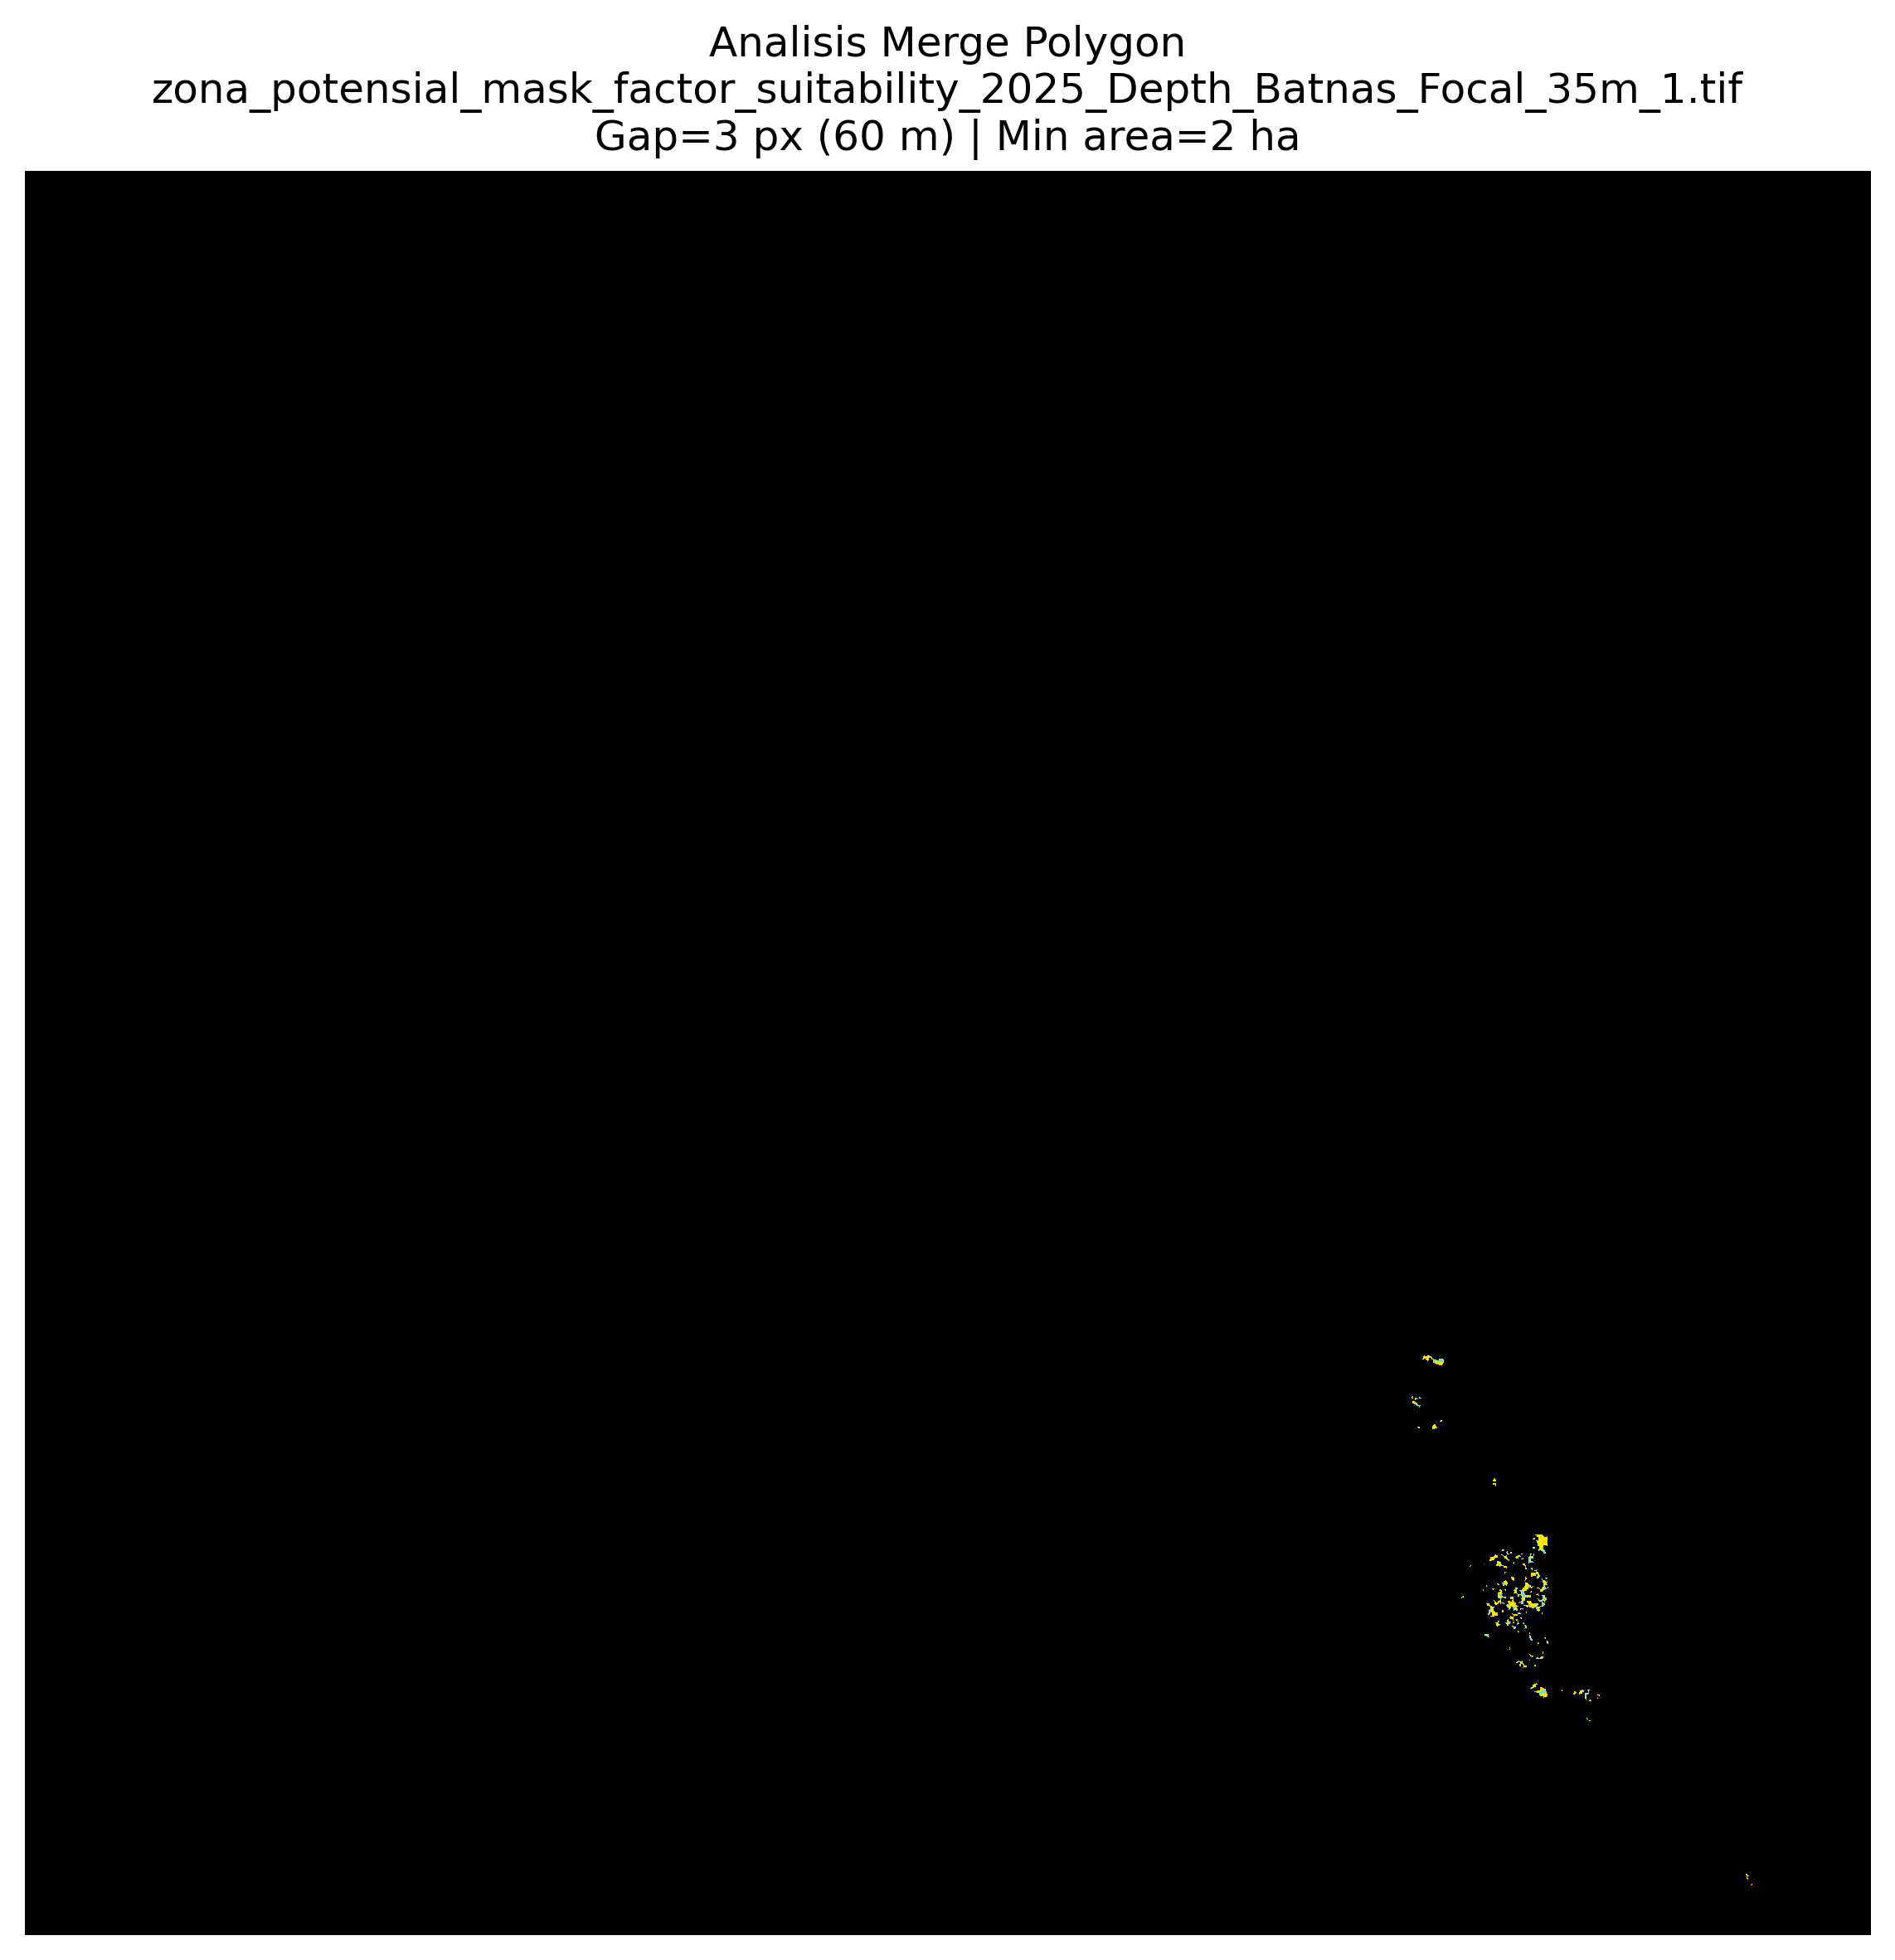

The table this chart was drawn from, first rows:
merged_group_id, final_zone_id, merge_gap_pixels, merge_gap_m, min_area_ha_threshold, passes_min_area, n_original_polygons, original_polygon_ids, original_pixel_count, merged_pixel_count, added_gap_pixel_count, original_area_ha, merged_area_ha, added_gap_area_ha
1, 1, 3, 60, 2, True, 4, 1,2,3,4, 1248, 1643, 395, 49.92, 65.72, 15.8
2, , 3, 60, 2, False, 1, 5, 34, 43, 9, 1.36, 1.72, 0.36
3, 2, 3, 60, 2, True, 3, 6,8,9, 374, 514, 140, 14.96, 20.56, 5.6
4, , 3, 60, 2, False, 1, 7, 35, 35, 0, 1.4, 1.4, 0.0
5, 3, 3, 60, 2, True, 1, 10, 49, 56, 7, 1.96, 2.24, 0.28
6, 4, 3, 60, 2, True, 1, 11, 327, 327, 0, 13.08, 13.08, 0.0
7, 5, 3, 60, 2, True, 1, 12, 49, 52, 3, 1.96, 2.08, 0.12
8, 6, 3, 60, 2, True, 2, 13,14, 217, 260, 43, 8.68, 10.4, 1.72
9, 7, 3, 60, 2, True, 1, 15, 2533, 2804, 271, 101.3, 112.2, 10.84
10, 8, 3, 60, 2, True, 1, 16, 57, 70, 13, 2.28, 2.8, 0.52
11, 9, 3, 60, 2, True, 1, 17, 71, 77, 6, 2.84, 3.08, 0.24
12, 10, 3, 60, 2, True, 1, 18, 62, 62, 0, 2.48, 2.48, 0.0
13, 11, 3, 60, 2, True, 1, 19, 67, 71, 4, 2.68, 2.84, 0.16
14, , 3, 60, 2, False, 1, 20, 28, 28, 0, 1.12, 1.12, 0.0
15, , 3, 60, 2, False, 1, 21, 32, 35, 3, 1.28, 1.4, 0.12
16, 12, 3, 60, 2, True, 2, 22,24, 413, 672, 259, 16.52, 26.88, 10.36
17, 13, 3, 60, 2, True, 1, 23, 523, 555, 32, 20.92, 22.2, 1.28
18, 14, 3, 60, 2, True, 2, 25,27, 216, 265, 49, 8.64, 10.6, 1.96
19, 15, 3, 60, 2, True, 1, 26, 169, 224, 55, 6.76, 8.96, 2.2
20, 16, 3, 60, 2, True, 1, 28, 44, 78, 34, 1.76, 3.12, 1.36
21, 17, 3, 60, 2, True, 1, 29, 536, 638, 102, 21.44, 25.52, 4.08
22, 18, 3, 60, 2, True, 1, 30, 50, 50, 0, 2.0, 2.0, 0.0
23, , 3, 60, 2, False, 1, 31, 29, 41, 12, 1.16, 1.64, 0.48
24, 19, 3, 60, 2, True, 2, 32,35, 153, 190, 37, 6.12, 7.6, 1.48
25, , 3, 60, 2, False, 1, 33, 29, 35, 6, 1.16, 1.4, 0.24
26, , 3, 60, 2, False, 1, 34, 34, 46, 12, 1.36, 1.84, 0.48
27, 20, 3, 60, 2, True, 2, 36,38, 632, 784, 152, 25.28, 31.36, 6.08
28, , 3, 60, 2, False, 1, 37, 39, 47, 8, 1.56, 1.88, 0.32
29, 21, 3, 60, 2, True, 1, 39, 182, 185, 3, 7.28, 7.4, 0.12
30, 22, 3, 60, 2, True, 1, 40, 85, 96, 11, 3.4, 3.84, 0.44
31, , 3, 60, 2, False, 1, 41, 43, 47, 4, 1.72, 1.88, 0.16
32, 23, 3, 60, 2, True, 3, 42,48,49, 766, 952, 186, 30.64, 38.08, 7.44
33, 24, 3, 60, 2, True, 2, 43,46, 313, 442, 129, 12.52, 17.68, 5.16
34, 25, 3, 60, 2, True, 11, 44,50,56,59,60,65,66,68,70,72,73, 3522, 4837, 1315, 140.9, 193.5, 52.6
35, , 3, 60, 2, False, 1, 45, 46, 46, 0, 1.84, 1.84, 0.0
36, , 3, 60, 2, False, 1, 47, 33, 36, 3, 1.32, 1.44, 0.12
37, 26, 3, 60, 2, True, 1, 51, 67, 67, 0, 2.68, 2.68, 0.0
38, 27, 3, 60, 2, True, 4, 52,58,64,67, 973, 1303, 330, 38.92, 52.12, 13.2
39, 28, 3, 60, 2, True, 1, 53, 57, 57, 0, 2.28, 2.28, 0.0
40, , 3, 60, 2, False, 1, 54, 30, 30, 0, 1.2, 1.2, 0.0
41, , 3, 60, 2, False, 1, 55, 35, 35, 0, 1.4, 1.4, 0.0
42, 29, 3, 60, 2, True, 1, 57, 69, 76, 7, 2.76, 3.04, 0.28
43, 30, 3, 60, 2, True, 2, 61,62, 56, 79, 23, 2.24, 3.16, 0.92
44, 31, 3, 60, 2, True, 3, 63,71,74, 1199, 1565, 366, 47.96, 62.6, 14.64
45, 32, 3, 60, 2, True, 3, 69,77,81, 994, 1270, 276, 39.76, 50.8, 11.04
46, 33, 3, 60, 2, True, 1, 75, 56, 73, 17, 2.24, 2.92, 0.68
47, 34, 3, 60, 2, True, 1, 76, 59, 66, 7, 2.36, 2.64, 0.28
48, , 3, 60, 2, False, 1, 78, 33, 33, 0, 1.32, 1.32, 0.0
49, , 3, 60, 2, False, 1, 79, 39, 39, 0, 1.56, 1.56, 0.0
50, 35, 3, 60, 2, True, 3, 80,82,83, 133, 217, 84, 5.32, 8.68, 3.36
51, 36, 3, 60, 2, True, 1, 84, 254, 303, 49, 10.16, 12.12, 1.96
52, , 3, 60, 2, False, 1, 85, 26, 30, 4, 1.04, 1.2, 0.16
53, 37, 3, 60, 2, True, 2, 86,90, 111, 182, 71, 4.44, 7.28, 2.84
54, 38, 3, 60, 2, True, 1, 87, 232, 382, 150, 9.28, 15.28, 6.0
55, 39, 3, 60, 2, True, 1, 88, 237, 267, 30, 9.48, 10.68, 1.2
56, 40, 3, 60, 2, True, 2, 89,91, 122, 159, 37, 4.88, 6.36, 1.48
57, 41, 3, 60, 2, True, 1, 92, 116, 152, 36, 4.64, 6.08, 1.44
58, , 3, 60, 2, False, 1, 93, 31, 34, 3, 1.24, 1.36, 0.12
59, , 3, 60, 2, False, 1, 94, 26, 26, 0, 1.04, 1.04, 0.0
60, 42, 3, 60, 2, True, 1, 95, 180, 218, 38, 7.2, 8.72, 1.52
... 23 more rows
